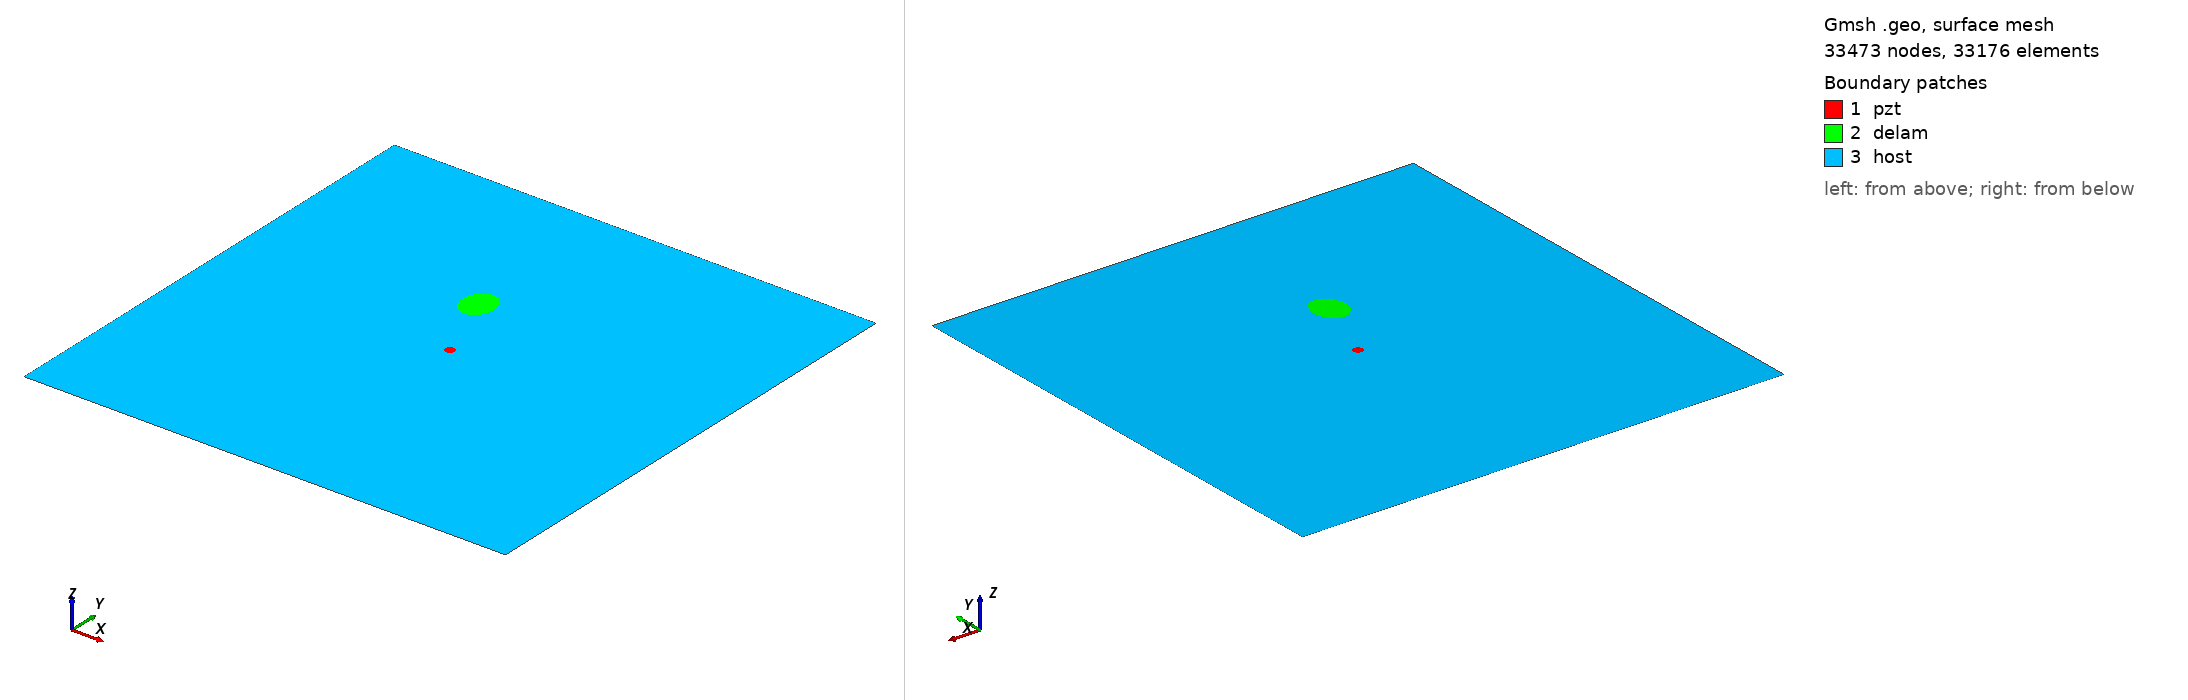

Gmsh geometry script, surface-meshed: 33473 nodes, 33176 surface elements. Boundary patches (legend numbers): 1 pzt, 2 delam, 3 host. Left view from above one corner, right view from below the opposite corner. Legend entries are the model's physical surfaces. The drawing asked Gmsh for element sizes between 1% and 20% of the model's largest extent; the script's own settings can give other sizes.

=== m1_rand_single_delam_418.geo (drawn) ===
SetFactory("OpenCASCADE");
L=0.500000; 
W=0.500000; 
a=0.019831; 
b=0.016002; 
x=0.220909; 
y=0.326244; 
alpha=0.487010 *Pi; 
r=0.005000; 
xpzt=0.250000; 
ypzt=0.250000; 
//+
Point(1) = {0, 0, 0, 1.0};
//+
Point(2) = {L, 0, 0, 1.0};
//+
Point(3) = {L, W, 0, 1.0};
//+
Point(4) = {0, W, 0, 1.0};
//+
Line(1) = {1, 2};
//+
Line(2) = {2, 3};
//+
Line(3) = {3, 4};
//+
Line(4) = {4, 1};
//+
Circle(5) = {xpzt, ypzt, -0, r, 0, 2*Pi};
//+
Ellipse(6) = {x, y, -0, a, b, 0, 2*Pi};
//+
Rotate {{0, 0, 1}, {x, y, 0}, alpha} {
  Curve{6}; 
}
//+
Curve Loop(1) = {4, 1, 2, 3};
//+
Curve Loop(2) = {6};
//+
Curve Loop(3) = {5};
//+
Curve Loop(4) = {6};
//+
Curve Loop(5) = {5};
//+
Plane Surface(1) = {5};
//+
Plane Surface(2) = {4};
//+
Plane Surface(3) = {1, 2, 3};
//+
Point(9) = {xpzt, ypzt, 0, 1.0};
//+
Point{9} In Surface {1};// mesh node at centre of pzt
//+
Physical Surface("pzt") = {1};
//+
Physical Surface("delam") = {2};
//+
Physical Surface("host") = {3};

Mesh.Algorithm = 6; // Frontal
Mesh.CharacteristicLengthFactor = 0.068000;
Mesh.CharacteristicLengthMin = 0.001000;
Mesh.CharacteristicLengthMax = 0.200000;
Mesh.RecombineAll = 1; // Apply recombination algorithm
Mesh.SubdivisionAlgorithm = 1; // 1: all quadrangles
Mesh.Smoothing = 1;
